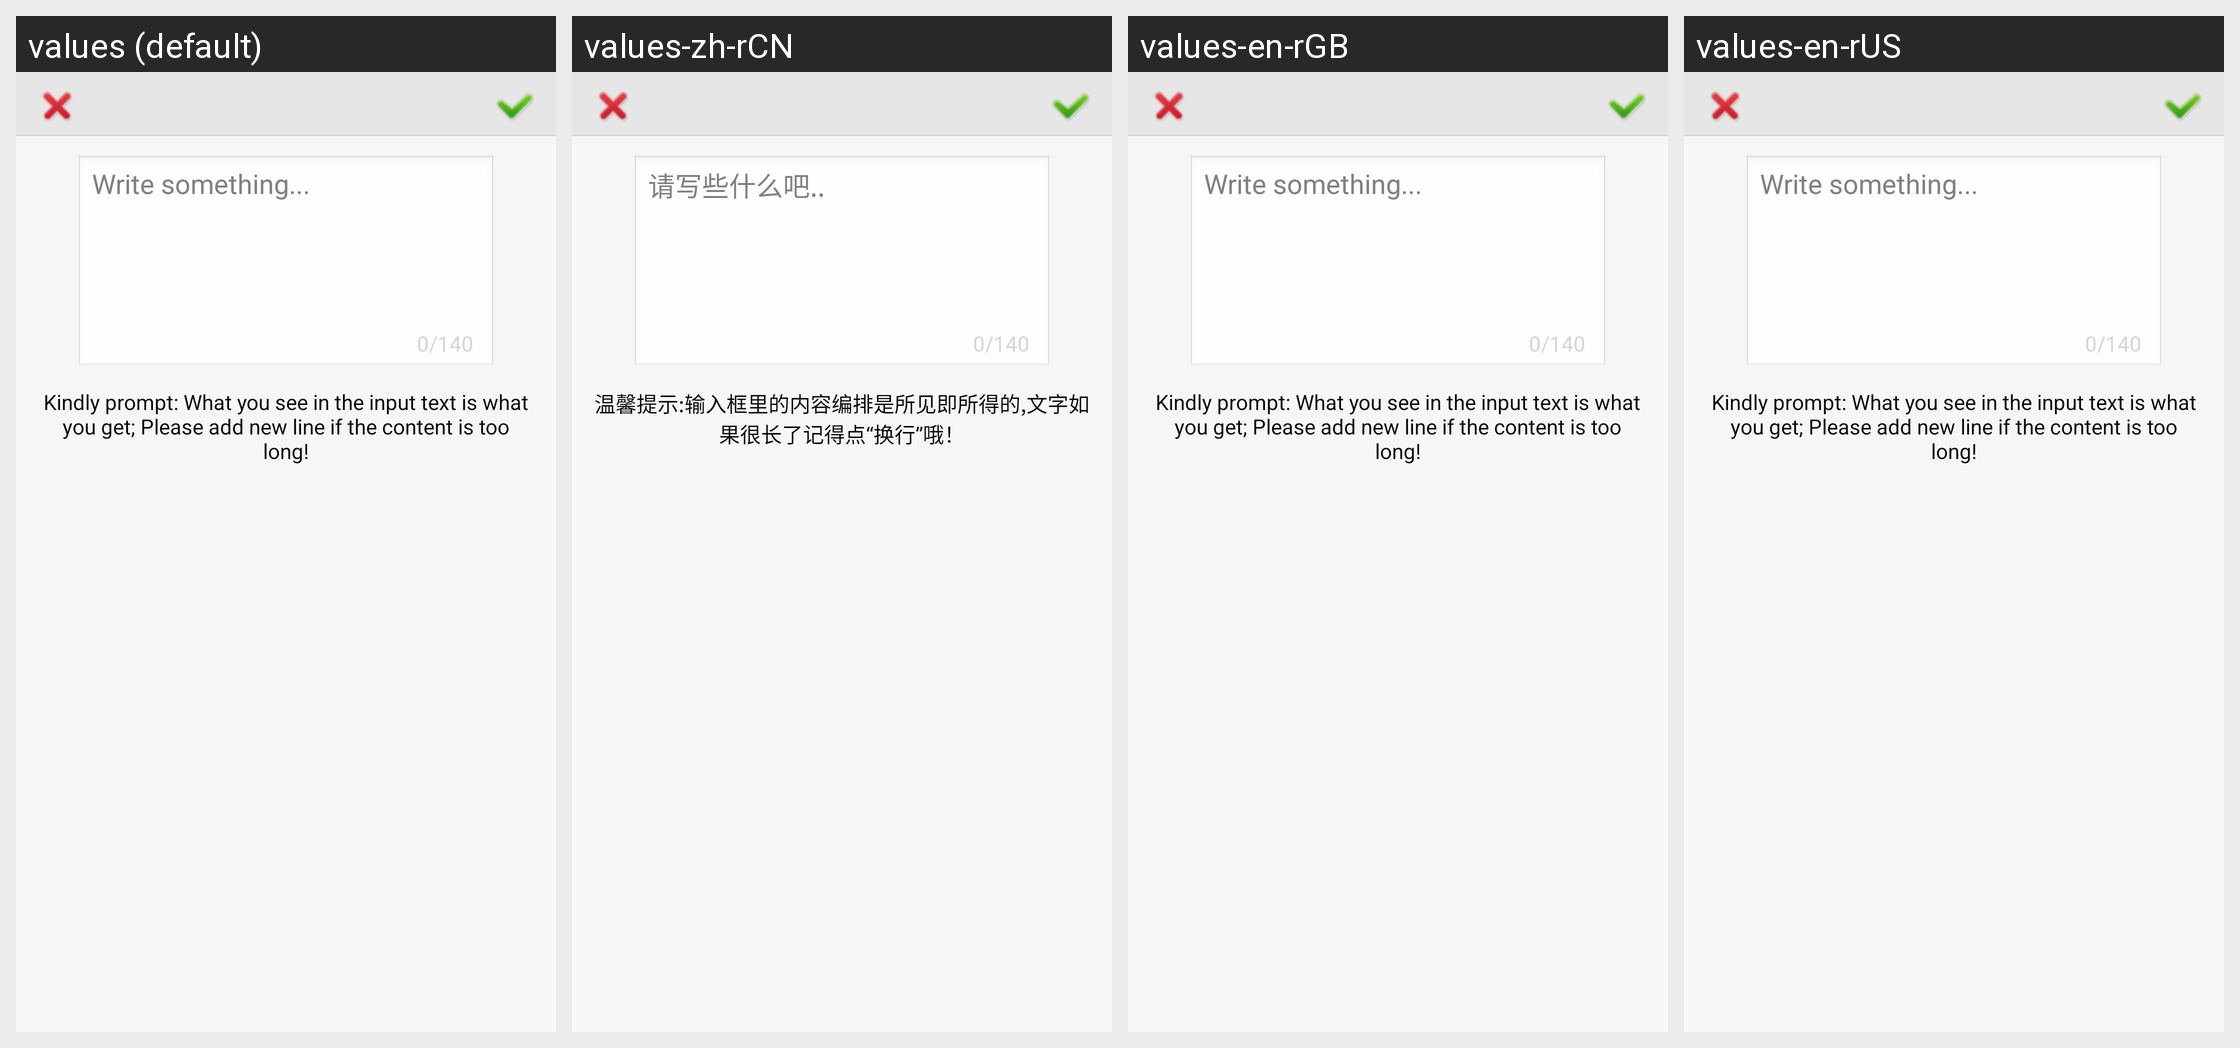

This grid shows one Android layout under several languages. Give, for every string resource on the screen, its name, the default text and each shown locale's text.
Android screen res/layout/activity_edit_words.xml rendered under 4 locales, left to right: values (default), values-zh-rCN, values-en-rGB, values-en-rUS. Device: Nexus 5 (rendered at 1080×1920; each locale shown at half size, 540×960, under a caption strip naming it); theme android:Theme.Black.NoTitleBar.Fullscreen.
Other locales in the repository, not shown: values-zh-rTW.
Strings drawn on this screen, with the default value and each locale's value (text and hints the layout hard-codes, and strings that could not be matched under every locale, appear in the picture but are not listed):

mosaic_edit
  values: Write something...
  values-zh-rCN: 请写些什么吧..
  values-en-rGB: Write something...
  values-en-rUS: Write something...

mosaic_edit_num
  values: 0/140
  values-zh-rCN: 0/140
  values-en-rGB: 0/140
  values-en-rUS: 0/140

word_edit_tip
  values: Kindly prompt: What you see in the input text is what you get; Please add new line if the content is too long!
  values-zh-rCN: 温馨提示:输入框里的内容编排是所见即所得的,文字如果很长了记得点“换行”哦！
  values-en-rGB: Kindly prompt: What you see in the input text is what you get; Please add new line if the content is too long!
  values-en-rUS: Kindly prompt: What you see in the input text is what you get; Please add new line if the content is too long!
